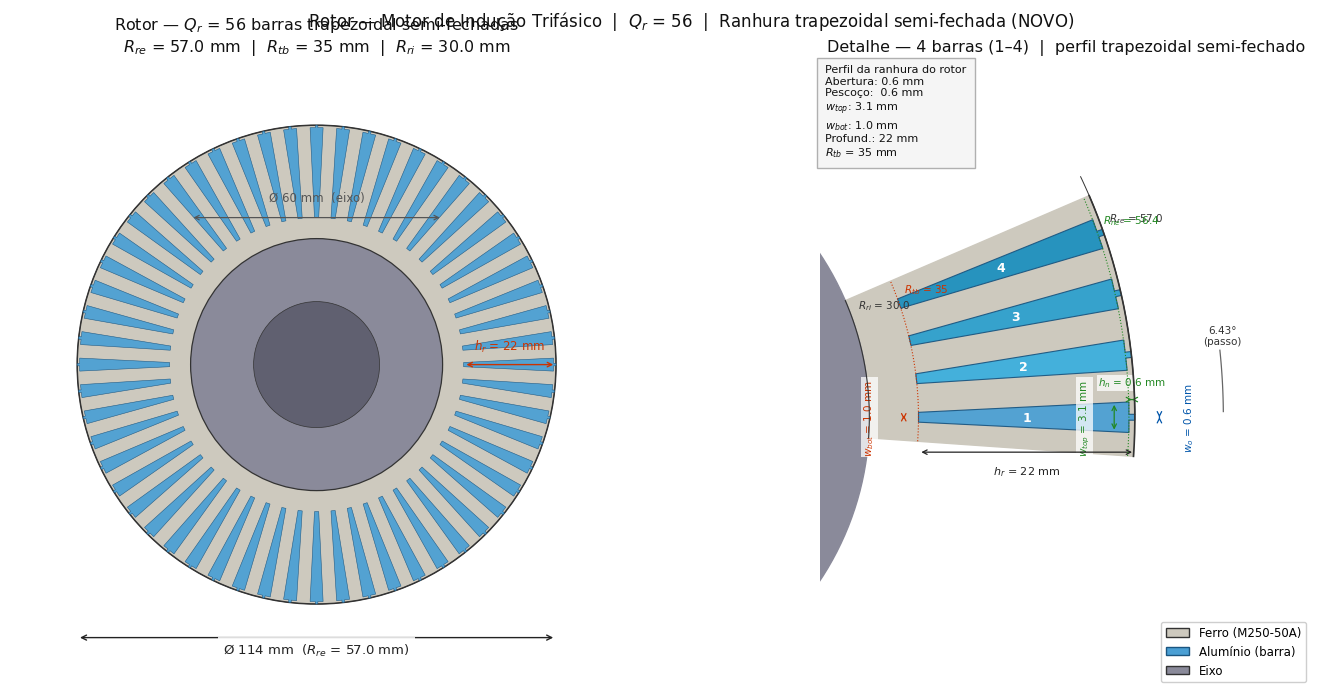

Write the Python code that produced this figure. (Note: this script raises an exception after producing the figure.)
"""
plot_rotor_new.py — Preview do rotor com ranhura trapezoidal semi-fechada (Q_r=56).

Parâmetros (Gemini):
  w_r_open  = 0.6 mm   (abertura no entreferro)
  h_r_neck  = 0.6 mm   (pescoço reto)
  w_r_top   = 3.1 mm   (largura superior do trapézio)
  w_r_bot   = 1.0 mm   (largura inferior / fundo)
  h_r_slot  = 22.0 mm  (profundidade total)
  R_re      = 57.0 mm  → R_bar_bot = 57.0 - 22.0 = 35.0 mm
"""
import numpy as np
import matplotlib.pyplot as plt
import matplotlib.patches as mpatches
from matplotlib import rcParams
rcParams['font.family'] = 'DejaVu Sans'

# ── Parâmetros ────────────────────────────────────────────────────────────────
R_re      = 57.0
R_ri      = 30.0
Q_r       = 56
w_r_open  = 0.6
h_r_neck  = 0.6
w_r_top   = 3.1
w_r_bot   = 1.0
h_r_slot  = 22.0

R_ne  = R_re - h_r_neck   # 56.4 mm  (fim do pescoço)
R_tb  = R_re - h_r_slot   # 35.0 mm  (fundo da barra)
hwo   = w_r_open / 2      # 0.30 mm
hwt   = w_r_top  / 2      # 1.55 mm
hwb   = w_r_bot  / 2      # 0.50 mm

# Paleta
IRON  = '#cdc9be'
ALU   = '#4a9fd4'
SHAFT = '#8a8a9a'
AIR   = '#e8eaf0'
EDG   = '#333333'
BG    = 'white'

# ── Perfil base da ranhura (frame local: x=radial, y=tangencial) ─────────────
# 8 nós do perfil, mais o arco de abertura (P8→P1) e arcos de face de dente
BASE = np.array([
    [R_re, +hwo],   # P1 – abertura CCW
    [R_ne, +hwo],   # P2 – fim pescoço CCW
    [R_ne, +hwt],   # P3 – ledge CCW  (início do trapézio)
    [R_tb, +hwb],   # P4 – fundo CCW
    [R_tb, -hwb],   # P5 – fundo CW
    [R_ne, -hwt],   # P6 – ledge CW
    [R_ne, -hwo],   # P7 – fim pescoço CW
    [R_re, -hwo],   # P8 – abertura CW
])


def rot(pts, theta):
    c, s = np.cos(theta), np.sin(theta)
    R = np.array([[c, -s], [s, c]])
    return (R @ pts.T).T


def bar_polygon(n, n_open=12):
    """Polígono da barra n incluindo arco de abertura (P8→P1)."""
    theta = n * 2 * np.pi / Q_r
    pts   = rot(BASE, theta)
    P1, P2, P3, P4, P5, P6, P7, P8 = pts

    # Arco de abertura: P8 → P1 CCW a R_re
    a8  = np.arctan2(P8[1], P8[0])
    a1  = np.arctan2(P1[1], P1[0])
    if a1 < a8:
        a1 += 2 * np.pi
    arc_t = np.linspace(a8, a1, n_open)
    arc_x = R_re * np.cos(arc_t)
    arc_y = R_re * np.sin(arc_t)

    # Polígono: arco abertura → pescoço dir → ledge dir → parede dir → fundo → parede esq → ledge esq → pescoço esq
    px = np.concatenate([arc_x, [P2[0], P3[0], P4[0], P5[0], P6[0], P7[0]]])
    py = np.concatenate([arc_y, [P2[1], P3[1], P4[1], P5[1], P6[1], P7[1]]])
    return px, py


def rotor_surface_arc(n1, n2, n=40):
    """Arco de face de dente entre barra n1 e barra n2 ao longo de R_re."""
    pts1 = rot(BASE, n1 * 2 * np.pi / Q_r)
    pts2 = rot(BASE, n2 * 2 * np.pi / Q_r)
    P1_n1 = pts1[0]   # P1 of bar n1
    P8_n2 = pts2[7]   # P8 of bar n2
    a1 = np.arctan2(P1_n1[1], P1_n1[0])
    a8 = np.arctan2(P8_n2[1], P8_n2[0])
    if a8 < a1:
        a8 += 2 * np.pi
    t = np.linspace(a1, a8, n)
    return R_re * np.cos(t), R_re * np.sin(t)


def dim(ax, x1, y1, x2, y2, label, lcolor='#222', fsize=8.5, tx=None, ty=None, rot_ang=0):
    ax.annotate('', xy=(x2, y2), xytext=(x1, y1),
                arrowprops=dict(arrowstyle='<->', color=lcolor, lw=0.9, mutation_scale=8))
    if tx is None:
        tx = (x1 + x2) / 2
    if ty is None:
        ty = (y1 + y2) / 2
    ax.text(tx, ty, label, fontsize=fsize, color=lcolor, ha='center', va='center',
            rotation=rot_ang, bbox=dict(fc='white', ec='none', alpha=0.75, pad=1))


# ══════════════════════════════════════════════════════════════════════════════
fig, (ax1, ax2) = plt.subplots(1, 2, figsize=(15, 7.5), facecolor=BG)
fig.subplots_adjust(left=0.01, right=0.99, bottom=0.07, top=0.91, wspace=0.04)

# ── ESQUERDA: seção transversal completa ─────────────────────────────────────
ax = ax1
ax.set_aspect('equal')
ax.set_facecolor(BG)
ax.axis('off')

# Disco de ferro
ax.add_patch(plt.Circle((0, 0), R_re, fc=IRON, ec=EDG, lw=1.1, zorder=1))
# Eixo
ax.add_patch(plt.Circle((0, 0), R_ri, fc=SHAFT, ec=EDG, lw=0.9, zorder=3))
# Fio central (detalhe)
ax.add_patch(plt.Circle((0, 0), R_ri * 0.5, fc='#606070', ec=EDG, lw=0.5, zorder=4))

# 56 barras
for n in range(Q_r):
    px, py = bar_polygon(n, n_open=8)
    ax.add_patch(plt.Polygon(list(zip(px, py)), closed=True,
                              fc=ALU, ec='#1a5580', lw=0.4, alpha=0.93, zorder=2))

# Arcos de face de dente (para mostrar a superfície correta)
for n in range(Q_r):
    tx, ty = rotor_surface_arc(n, (n + 1) % Q_r, n=20)
    ax.plot(tx, ty, color=EDG, lw=0.5, zorder=5)

# Cotas
ax.annotate('', xy=(-R_re, -R_re - 8), xytext=(R_re, -R_re - 8),
            arrowprops=dict(arrowstyle='<->', color='#222', lw=1.0, mutation_scale=9))
ax.text(0, -R_re - 12, f'Ø {2 * R_re:.0f} mm  ($R_{{re}}$ = {R_re} mm)',
        fontsize=9.5, ha='center', color='#222',
        bbox=dict(fc='white', ec='none', alpha=0.85))
ax.annotate('', xy=(-R_ri, R_ri + 5), xytext=(R_ri, R_ri + 5),
            arrowprops=dict(arrowstyle='<->', color='#555', lw=0.9, mutation_scale=8))
ax.text(0, R_ri + 9, f'Ø {2 * R_ri:.0f} mm  (eixo)',
        fontsize=8.5, ha='center', color='#555')

# Cota da profundidade da ranhura
r_dim = R_re - h_r_slot
ax.annotate('', xy=(R_re, 0), xytext=(r_dim, 0),
            arrowprops=dict(arrowstyle='<->', color='#cc3300', lw=1.0, mutation_scale=8))
ax.text((R_re + r_dim) / 2, 3.5, f'$h_r$ = {h_r_slot:.0f} mm',
        fontsize=8.5, ha='center', color='#cc3300')

ax.set_xlim(-R_re - 16, R_re + 16)
ax.set_ylim(-R_re - 20, R_re + 16)
ax.set_title(f'Rotor — $Q_r$ = {Q_r} barras trapezoidal semi-fechadas\n'
             f'$R_{{re}}$ = {R_re} mm  |  $R_{{tb}}$ = {R_tb:.0f} mm  |  $R_{{ri}}$ = {R_ri} mm',
             fontsize=11.5, color='#111', pad=5)


# ── DIREITA: detalhe 4 barras com perfil e cotas ─────────────────────────────
ax = ax2
ax.set_aspect('equal')
ax.set_facecolor(BG)
ax.axis('off')

DB = [0, 1, 2, 3]

# Definir janela angular
theta_lo = DB[0]  * 2 * np.pi / Q_r - np.radians(4)
theta_hi = DB[-1] * 2 * np.pi / Q_r + np.radians(4)
t_arc    = np.linspace(theta_lo, theta_hi, 300)

# Ferro (fundo)
ring_x = np.concatenate([R_re * np.cos(t_arc), R_ri * np.cos(t_arc[::-1])])
ring_y = np.concatenate([R_re * np.sin(t_arc), R_ri * np.sin(t_arc[::-1])])
ax.fill(ring_x, ring_y, color=IRON, zorder=1)

# Eixo
ax.fill(np.cos(np.linspace(0, 2*np.pi, 200)) * R_ri,
        np.sin(np.linspace(0, 2*np.pi, 200)) * R_ri,
        color=SHAFT, zorder=3)

# Arcos de referência
for R, lc, ls, lw in [(R_re, EDG, '-', 1.2), (R_ne, '#228822', ':', 0.8),
                       (R_tb, '#cc3300', ':', 0.8), (R_ri, EDG, '-', 0.8)]:
    ax.plot(R * np.cos(t_arc), R * np.sin(t_arc), color=lc, ls=ls, lw=lw, zorder=5)

# Barras
shades = [ALU, '#3aafde', '#2a9fce', '#1a8fbe']
for k, n in enumerate(DB):
    px, py = bar_polygon(n, n_open=30)
    ax.add_patch(plt.Polygon(list(zip(px, py)), closed=True,
                              fc=shades[k], ec='#1a5580', lw=0.8, alpha=0.93, zorder=3))
    theta_c = n * 2 * np.pi / Q_r
    r_lbl   = (R_tb + R_re) / 2
    ax.text(r_lbl * np.cos(theta_c), r_lbl * np.sin(theta_c),
            str(n + 1), fontsize=9, color='white', ha='center', va='center',
            fontweight='bold', zorder=6)

# Arcos de face de dente no detalhe
for n in DB:
    tx, ty = rotor_surface_arc(n, (n + 1) % Q_r, n=40)
    ax.plot(tx, ty, color=EDG, lw=0.7, zorder=6)

# ── Cotas na barra 0 (theta=0, eixo +X) ─────────────────────────────────────
pts0 = rot(BASE, 0.0)
P1, P2, P3, P4, P5, P6, P7, P8 = pts0

# w_r_open: abertura no entreferro (entre P8 e P1 na direção Y)
dim(ax, R_re + 2.5, -hwo, R_re + 2.5, +hwo,
    f'$w_o$ = {w_r_open} mm', lcolor='#0055aa', fsize=7.5,
    tx=R_re + 5.5, ty=0, rot_ang=90)

# h_r_neck: profundidade do pescoço
dim(ax, R_re, hwo + 1.5, R_ne, hwo + 1.5,
    f'$h_n$ = {h_r_neck} mm', lcolor='#228822', fsize=7.5,
    tx=(R_re + R_ne) / 2, ty=hwo + 3.2)

# w_r_top: largura no topo do trapézio (entre P3 e P6 — em P2 x-coord)
dim(ax, R_ne - 1.5, -hwt, R_ne - 1.5, +hwt,
    f'$w_{{top}}$ = {w_r_top} mm', lcolor='#228822', fsize=7.5,
    tx=R_ne - 4.5, ty=0, rot_ang=90)

# w_r_bot: largura no fundo (entre P4 e P5)
dim(ax, R_tb - 1.5, -hwb, R_tb - 1.5, +hwb,
    f'$w_{{bot}}$ = {w_r_bot} mm', lcolor='#cc3300', fsize=7.5,
    tx=R_tb - 5, ty=0, rot_ang=90)

# h_r_slot: profundidade total
dim(ax, R_re, -hwt - 2, R_tb, -hwt - 2,
    f'$h_r$ = {h_r_slot:.0f} mm', lcolor='#222', fsize=8,
    tx=(R_re + R_tb) / 2, ty=-hwt - 4)

# Passo angular
theta1 = 1 * 2 * np.pi / Q_r
r_ann  = R_re + 9
arc_t2 = np.linspace(np.radians(0.5), np.radians(360 / Q_r - 0.5), 40)
ax.plot(r_ann * np.cos(arc_t2), r_ann * np.sin(arc_t2), 'k-', lw=0.9, alpha=0.6)
t_mid = (0 + theta1) / 2
ax.text(r_ann * np.cos(t_mid), r_ann * np.sin(t_mid) + 3.5,
        f'{360 / Q_r:.2f}°\n(passo)', fontsize=7.5, color='#333',
        ha='center', va='bottom')

# Labels dos raios de referência
for R, lc, txt in [(R_re, EDG, f'$R_{{re}}$ = {R_re}'),
                   (R_ne, '#228822', f'$R_{{ne}}$ = {R_ne}'),
                   (R_tb, '#cc3300', f'$R_{{tb}}$ = {R_tb:.0f}'),
                   (R_ri, EDG, f'$R_{{ri}}$ = {R_ri}')]:
    t_lbl = theta_hi * 0.85 + theta_lo * 0.15
    ax.text(R * np.cos(t_lbl) + 0.5, R * np.sin(t_lbl) + 1.2,
            txt, fontsize=7.5, color=lc, ha='left')

# Legenda
leg = [mpatches.Patch(fc=IRON,  ec=EDG,      label='Ferro (M250-50A)'),
       mpatches.Patch(fc=ALU,   ec='#1a5580', label='Alumínio (barra)'),
       mpatches.Patch(fc=SHAFT, ec=EDG,       label='Eixo')]
ax.legend(handles=leg, loc='lower right', fontsize=8.5, framealpha=0.95)

# Zoom
ax.set_xlim(R_tb - 10, R_re + 18)
ax.set_ylim(-R_re * np.sin(theta_hi) - 5, R_re * np.sin(theta_hi) + 14)
ax.set_title(f'Detalhe — 4 barras (1–4)  |  perfil trapezoidal semi-fechado',
             fontsize=11.5, color='#111', pad=5)

# ── Quadro com dados do perfil ───────────────────────────────────────────────
info = (f"Perfil da ranhura do rotor\n"
        f"Abertura: {w_r_open} mm\n"
        f"Pescoço:  {h_r_neck} mm\n"
        f"$w_{{top}}$: {w_r_top} mm\n"
        f"$w_{{bot}}$: {w_r_bot} mm\n"
        f"Profund.: {h_r_slot:.0f} mm\n"
        f"$R_{{tb}}$ = {R_tb:.0f} mm")
ax.text(0.01, 0.99, info, transform=ax.transAxes,
        fontsize=8, va='top', ha='left', color='#111',
        bbox=dict(fc='#f5f5f5', ec='#aaa', alpha=0.92, pad=6))

fig.suptitle(
    f'Rotor — Motor de Indução Trifásico  |  $Q_r$ = {Q_r}  |  '
    f'Ranhura trapezoidal semi-fechada (NOVO)',
    fontsize=12, color='#111', y=0.975)

out = '/home/ribb/Área de trabalho/ufmg/trab_femm/rotor_trapez_preview.png'
plt.savefig(out, dpi=160, bbox_inches='tight', facecolor=BG)
print(f'Salvo: {out}')
plt.show()
